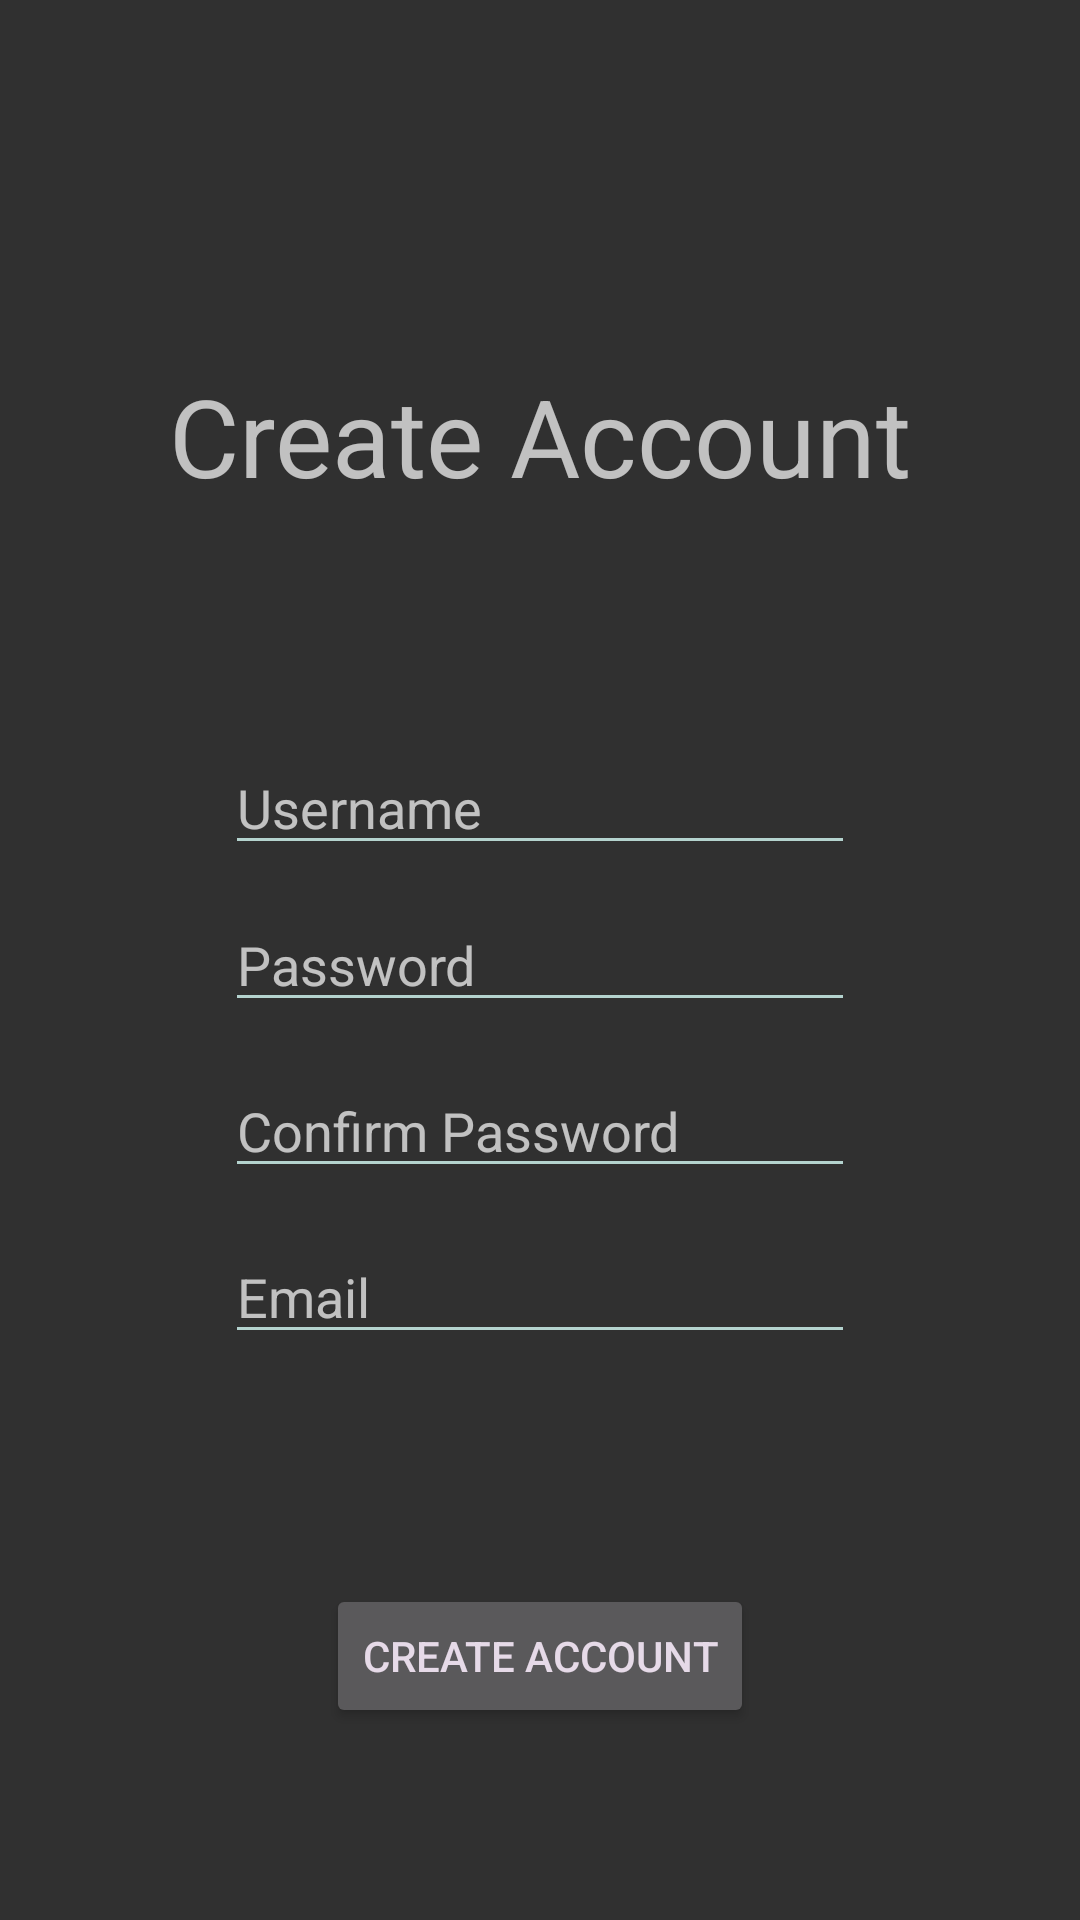

Android layout source for this screen:
<!-- AndroidManifest.xml: application theme AppTheme -->
<!-- res/layout/activity_registration.xml -->
<?xml version="1.0" encoding="utf-8"?>
<RelativeLayout xmlns:android="http://schemas.android.com/apk/res/android"
    xmlns:tools="http://schemas.android.com/tools"
    android:id="@+id/activity_registration"
    android:layout_width="match_parent"
    android:layout_height="match_parent"
    android:paddingBottom="@dimen/activity_vertical_margin"
    android:paddingLeft="@dimen/activity_horizontal_margin"
    android:paddingRight="@dimen/activity_horizontal_margin"
    android:paddingTop="@dimen/activity_vertical_margin"
    tools:context="com.the_great_amoeba.mobster.Registration">

    <TextView
        android:text="Create Account"
        android:layout_width="wrap_content"
        android:layout_height="wrap_content"
        android:layout_alignParentTop="true"
        android:layout_centerHorizontal="true"
        android:layout_marginTop="105dp"
        android:id="@+id/create_account_text"
        android:textSize="36sp"
        android:textAlignment="center" />

    <EditText
        android:layout_width="wrap_content"
        android:layout_height="wrap_content"
        android:inputType="textPassword"
        android:ems="10"
        android:layout_below="@+id/register_password"
        android:layout_alignEnd="@+id/register_password"
        android:layout_marginTop="14dp"
        android:id="@+id/register_confirm_password"
        android:hint="Confirm Password" />

    <EditText
        android:layout_width="wrap_content"
        android:layout_height="wrap_content"
        android:inputType="textEmailAddress"
        android:ems="10"
        android:layout_below="@+id/register_confirm_password"
        android:layout_alignEnd="@+id/register_confirm_password"
        android:layout_marginTop="14dp"
        android:id="@+id/register_email"
        android:hint="Email" />


    <Button
        android:text="Create Account"
        android:layout_width="wrap_content"
        android:layout_height="wrap_content"
        android:id="@+id/create_button"
        android:onClick="onCreateAccountClick"
        android:layout_alignParentBottom="true"
        android:layout_centerHorizontal="true"
        android:layout_marginBottom="48dp" />

    <EditText
        android:layout_width="wrap_content"
        android:layout_height="wrap_content"
        android:inputType="textPassword"
        android:ems="10"
        android:id="@+id/register_password"
        android:hint="Password"
        android:layout_centerVertical="true"
        android:layout_alignStart="@+id/register_username" />

    <EditText
        android:layout_width="wrap_content"
        android:layout_height="wrap_content"
        android:inputType="textEmailAddress"
        android:ems="10"
        android:id="@+id/register_username"
        android:hint="Username"
        android:layout_above="@+id/register_password"
        android:layout_centerHorizontal="true"
        android:layout_marginBottom="11dp" />

</RelativeLayout>
<!-- resources referenced by this layout -->
<resources>
  <dimen name="activity_horizontal_margin">16dp</dimen>
  <dimen name="activity_vertical_margin">16dp</dimen>
  <style name="AppTheme" parent="Theme.AppCompat.NoActionBar">
          
          <item name="colorPrimary">@color/colorPrimary</item>
          <item name="colorPrimaryDark">@color/colorPrimaryDark</item>
          <item name="colorAccent">@color/colorAccent</item>
          
          <item name="android:textColorSecondary">@color/colorPrimary</item>
          <item name="android:textColorPrimary">@color/colorAccent</item>
      </style>
  <color name="colorPrimary">#B4D3CE</color>
  <color name="colorPrimaryDark">#0D5D5A</color>
  <color name="colorAccent">#E6DAE8</color>
</resources>
